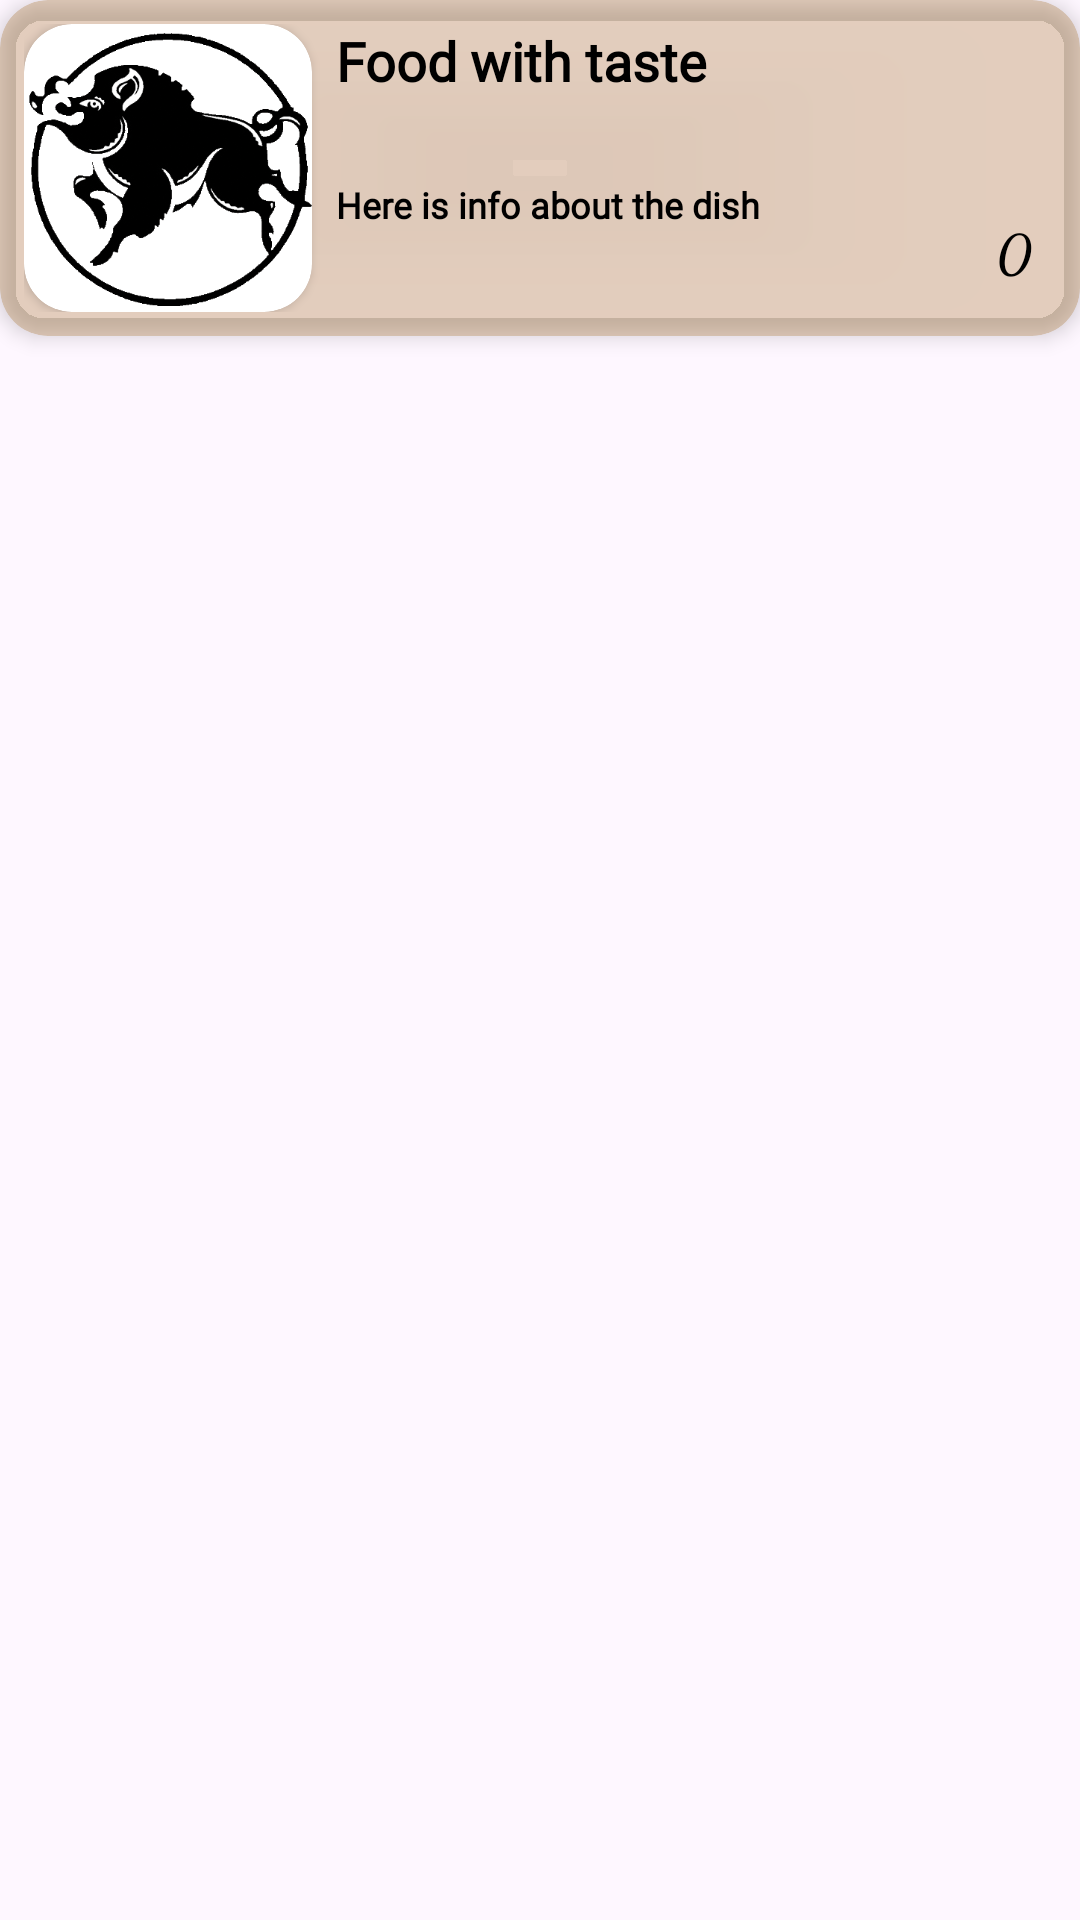

Layout XML and referenced resources for this Android screen:
<!-- AndroidManifest.xml: application theme Theme.ResturantMeny -->
<!-- res/layout/course_card.xml -->
<?xml version="1.0" encoding="utf-8"?>
<androidx.constraintlayout.widget.ConstraintLayout xmlns:android="http://schemas.android.com/apk/res/android"
    xmlns:app="http://schemas.android.com/apk/res-auto"
    xmlns:tools="http://schemas.android.com/tools"
    android:layout_width="match_parent"
    android:layout_height="wrap_content"
    android:layout_marginTop="8dp">

    <androidx.cardview.widget.CardView
        android:id="@+id/menu_card"
        android:layout_width="match_parent"
        android:layout_height="wrap_content"
        android:layout_marginBottom="16dp"
        android:layout_marginTop="16dp"
        android:backgroundTint="@color/dark_bege"
        app:cardCornerRadius="16dp"
        app:cardElevation="4dp">

        <androidx.constraintlayout.widget.ConstraintLayout
            android:layout_width="match_parent"
            android:layout_height="wrap_content"
            android:padding="8dp">

            <androidx.cardview.widget.CardView
                android:id="@+id/image_cardView_1"
                android:layout_width="96dp"
                android:layout_height="96dp"
                app:cardCornerRadius="16dp"
                app:layout_constraintBottom_toBottomOf="parent"
                app:layout_constraintStart_toStartOf="parent"
                app:layout_constraintTop_toTopOf="parent">

                <ImageView
                    android:id="@+id/course_card_image"
                    android:layout_width="match_parent"
                    android:layout_height="match_parent"
                    android:contentDescription="@string/image_description_default"
                    android:scaleType="centerCrop"
                    android:src="@drawable/gg_logga_fri_svart" />
            </androidx.cardview.widget.CardView>

            <TextView
                android:id="@+id/corse_card_title_text"
                app:layout_constraintEnd_toEndOf="parent"
                app:layout_constraintStart_toEndOf="@id/image_cardView_1"
                app:layout_constraintTop_toTopOf="@id/image_cardView_1"
                android:layout_width="0dp"
                android:layout_height="wrap_content"
                android:fontFamily="@font/merienda_medium"
                android:paddingStart="8dp"
                android:paddingEnd="8dp"
                android:text="@string/head_text"
                android:textColor="@color/black"
                android:textSize="@dimen/medium_size_text"
                android:textStyle="bold"
                tools:layout_editor_absoluteX="129dp"
                tools:layout_editor_absoluteY="40dp" />

            <TextView
                android:id="@+id/course_card_info_text"
                android:layout_width="0dp"
                android:layout_height="wrap_content"
                android:fontFamily="@font/merienda_medium"
                android:paddingStart="8dp"
                android:paddingEnd="8dp"
                android:text="@string/info_default"
                android:textColor="@color/black"
                android:textSize="@dimen/smal_size_text"
                android:textStyle="bold"
                app:layout_constraintBottom_toBottomOf="@+id/image_cardView_1"
                app:layout_constraintEnd_toEndOf="parent"
                app:layout_constraintStart_toStartOf="@id/corse_card_title_text"
                app:layout_constraintTop_toBottomOf="@+id/corse_card_title_text" />

            <TextView
                android:id="@+id/cours_card_price_text"
                android:layout_width="wrap_content"
                android:layout_height="wrap_content"
                android:layout_marginEnd="8dp"
                android:layout_marginBottom="8dp"
                android:fontFamily="cursive"
                android:text="@string/price_default"
                android:textColor="@color/black"
                android:textSize="@dimen/medium_size_text"
                android:textStyle="bold"
                app:layout_constraintBottom_toBottomOf="parent"
                app:layout_constraintEnd_toEndOf="parent" />

        </androidx.constraintlayout.widget.ConstraintLayout>
    </androidx.cardview.widget.CardView>

</androidx.constraintlayout.widget.ConstraintLayout>
<!-- resources referenced by this layout -->
<resources>
  <color name="black">#FF000000</color>
  <color name="dark_bege">#60B58751</color>
  <dimen name="medium_size_text">18sp</dimen>
  <dimen name="smal_size_text">12sp</dimen>
  <!-- drawable gg_logga_fri_svart: gif bitmap (drawable, 22927 bytes) -->
  <string name="head_text">Food with taste</string>
  <string name="image_description_default">Food</string>
  <string name="info_default">Here is info about the dish</string>
  <string name="price_default">0</string>
  <style name="Theme.ResturantMeny" parent="Base.Theme.ResturantMeny" />
  <style name="Base.Theme.ResturantMeny" parent="Theme.Material3.DayNight.NoActionBar">
          
          
      </style>
</resources>
